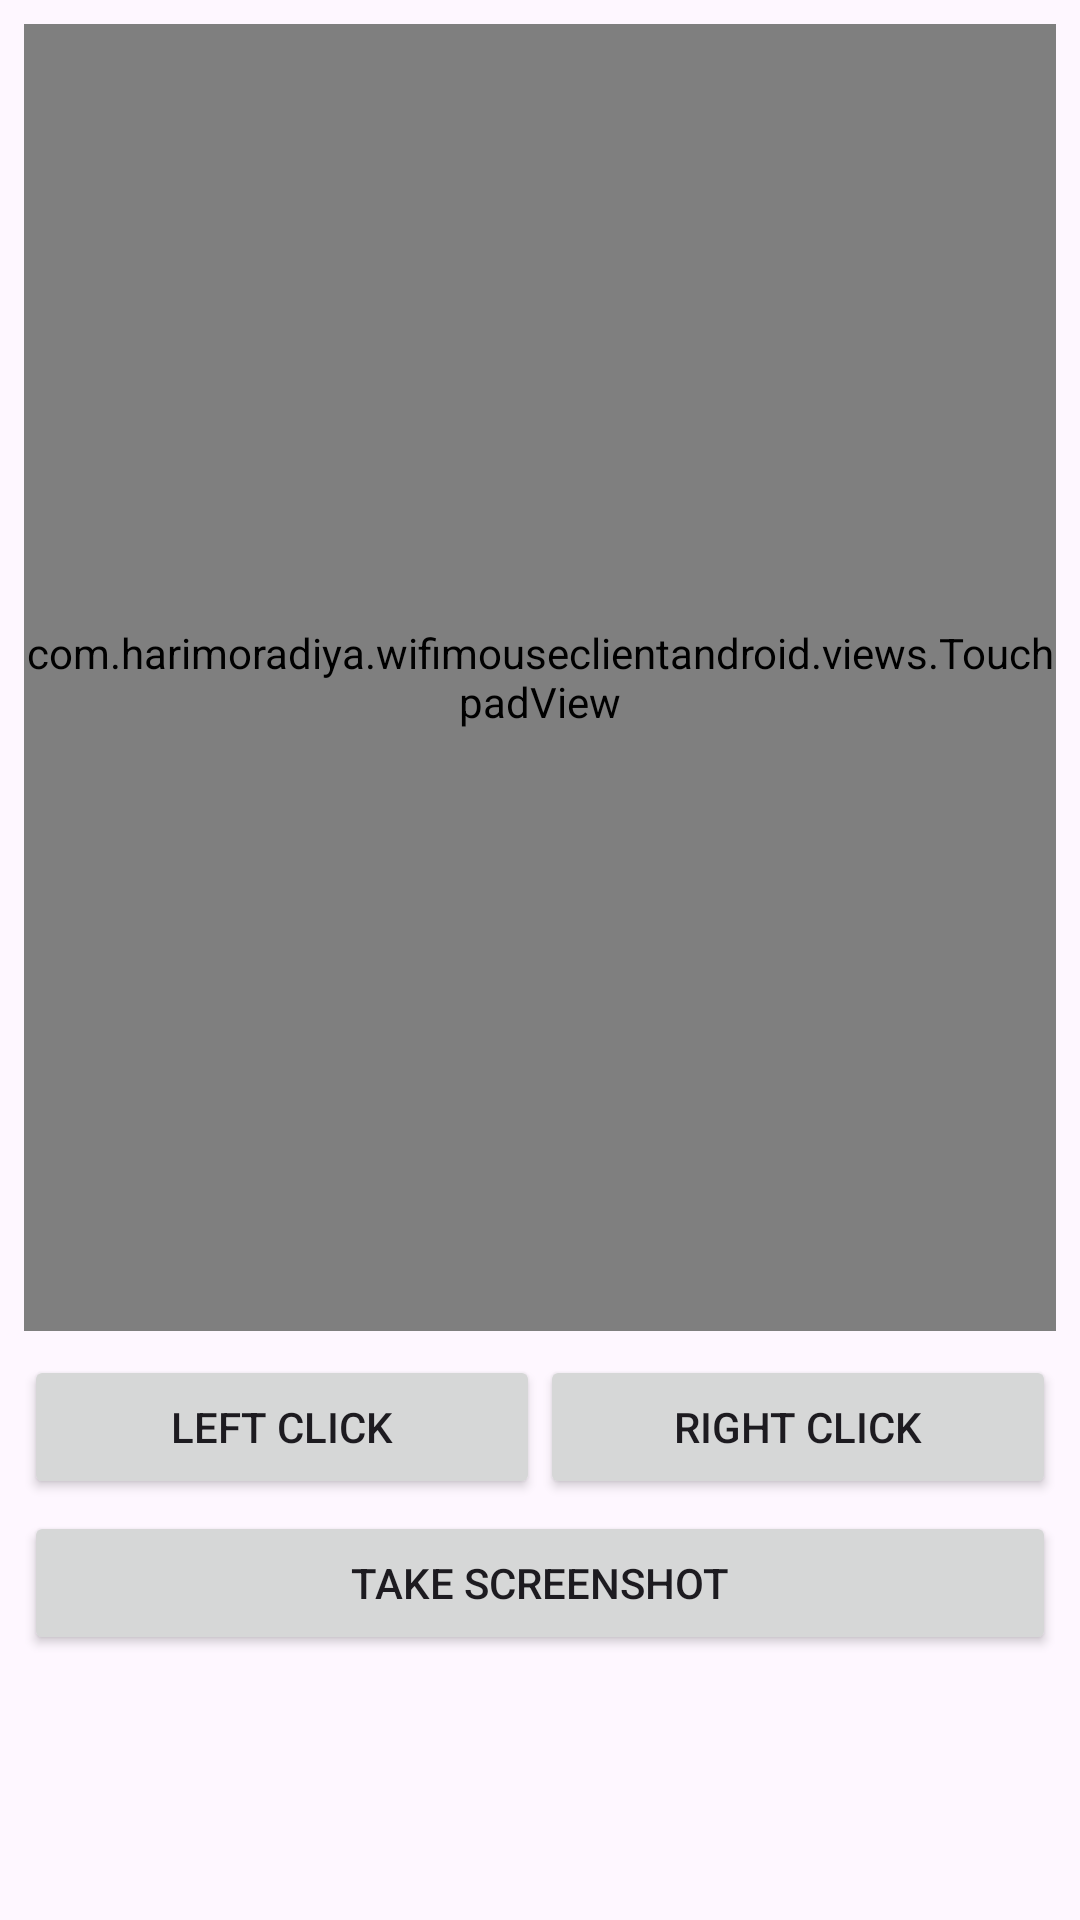

Layout XML and referenced resources for this Android screen:
<!-- AndroidManifest.xml: application theme Theme.WifiMouseClientAndroid -->
<!-- res/layout/fragment_mouse.xml -->
<?xml version="1.0" encoding="utf-8"?>
<androidx.constraintlayout.widget.ConstraintLayout xmlns:android="http://schemas.android.com/apk/res/android"
    android:layout_width="match_parent"
    android:layout_height="match_parent"
    xmlns:app="http://schemas.android.com/apk/res-auto"
    android:padding="8dp">

    
    <com.harimoradiya.wifimouseclientandroid.views.TouchpadView
        android:id="@+id/touchpadView"
        android:layout_width="match_parent"
        android:layout_height="0dp"
        android:background="@drawable/touchpad_bg"
        app:layout_constraintTop_toTopOf="parent"
        app:layout_constraintStart_toStartOf="parent"
        app:layout_constraintEnd_toEndOf="parent"
        app:layout_constraintBottom_toTopOf="@+id/buttonsContainer"
        app:layout_constraintHeight_default="wrap"
        app:layout_constraintDimensionRatio="H,3:3.8"/>

    
    <LinearLayout
        android:id="@+id/buttonsContainer"
        android:layout_width="match_parent"
        android:layout_height="wrap_content"
        android:orientation="vertical"
        android:paddingTop="8dp"
        app:layout_constraintTop_toBottomOf="@id/touchpadView"

        app:layout_constraintStart_toStartOf="parent"
        app:layout_constraintEnd_toEndOf="parent">

        <LinearLayout
            android:layout_width="match_parent"
            android:layout_height="wrap_content"
            android:orientation="horizontal">

            <Button
                android:id="@+id/btnLeftClick"
                android:layout_width="0dp"
                android:layout_height="48dp"
                android:layout_weight="1"
                android:text="Left Click"/>

            <Button
                android:id="@+id/btnRightClick"
                android:layout_width="0dp"
                android:layout_height="48dp"
                android:layout_weight="1"
                android:text="Right Click"/>
        </LinearLayout>

        <Button
            android:id="@+id/btnTakeSS"
            android:layout_width="match_parent"
            android:layout_height="48dp"
            android:text="Take Screenshot"
            android:layout_marginTop="4dp"/>

    </LinearLayout>

</androidx.constraintlayout.widget.ConstraintLayout>
<!-- resources referenced by this layout -->
<resources>
  <!-- drawable touchpad_bg (drawable) -->
  <shape xmlns:android="http://schemas.android.com/apk/res/android">
      <solid android:color="?attr/colorSecondaryContainer"/>
      <corners android:radius="8dp"/>
      <stroke android:width="1dp" android:color="#BDBDBD"/>
  </shape>
  <style name="Theme.WifiMouseClientAndroid" parent="Base.Theme.WifiMouseClientAndroid" />
  <style name="Base.Theme.WifiMouseClientAndroid" parent="Theme.Material3.DayNight.NoActionBar">
          
          
      </style>
</resources>
